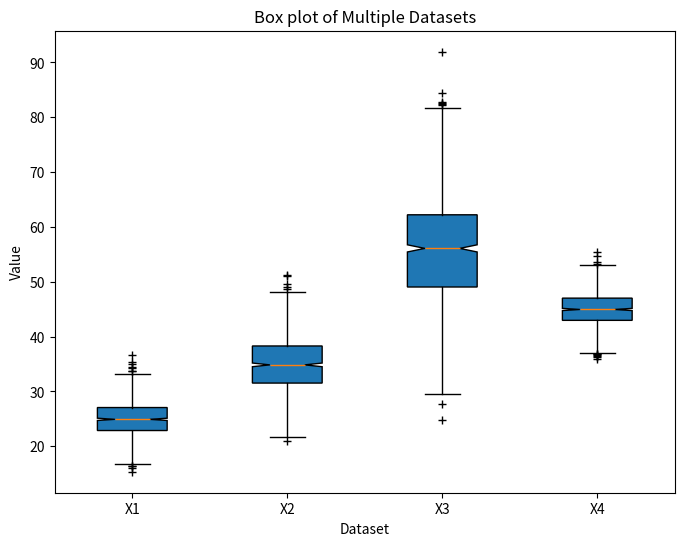
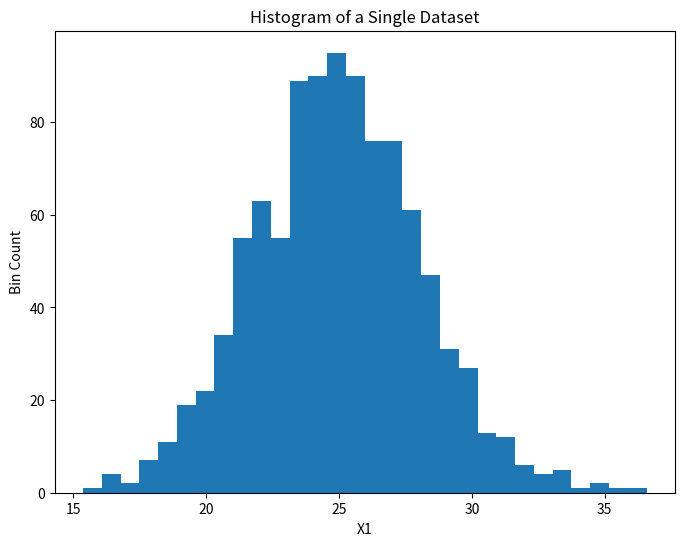

Write Python code to recreate these figures, in order.
# import matplotlib
# matplotlib.use('Agg')
import matplotlib.pyplot as plt
import numpy as np
from matplotlib.testing.decorators import image_comparison

# @image_comparison(baseline_images=['Histogram'],extensions=['png'])
def test_hist_of_a_sample_normal_distribution():

    # Write your functionality below
    fig=plt.figure(figsize=(8,6))
    ax=fig.add_subplot(111)
    np.random.seed(100)
    x1=25+3.0*np.random.randn(1000)
    ax.hist(x1,bins=30)
    ax.set_xlabel('X1')
    ax.set_ylabel('Bin Count')
    ax.set_title('Histogram of a Single Dataset')
    plt.show()


# @image_comparison(baseline_images=['Boxplot'],extensions=['png'])
def test_boxplot_of_four_normal_distribution():

    # Write your functionality below
    fig=plt.figure(figsize=(8,6))
    ax=fig.add_subplot(111)
    np.random.seed(100)
    x1=25+3.0*np.random.randn(1000)
    x2=35+5.0*np.random.randn(1000)
    x3=55+10.0*np.random.randn(1000)
    x4=45+3.0*np.random.randn(1000)
    labels=['X1','X2','X3','X4']
    ax.boxplot([x1,x2,x3,x4],labels=labels,notch=True,sym='+',patch_artist=True)
    ax.set_xlabel('Dataset')
    ax.set_ylabel('Value')
    ax.set_title('Box plot of Multiple Datasets')
    plt.show()

test_boxplot_of_four_normal_distribution()
test_hist_of_a_sample_normal_distribution()
